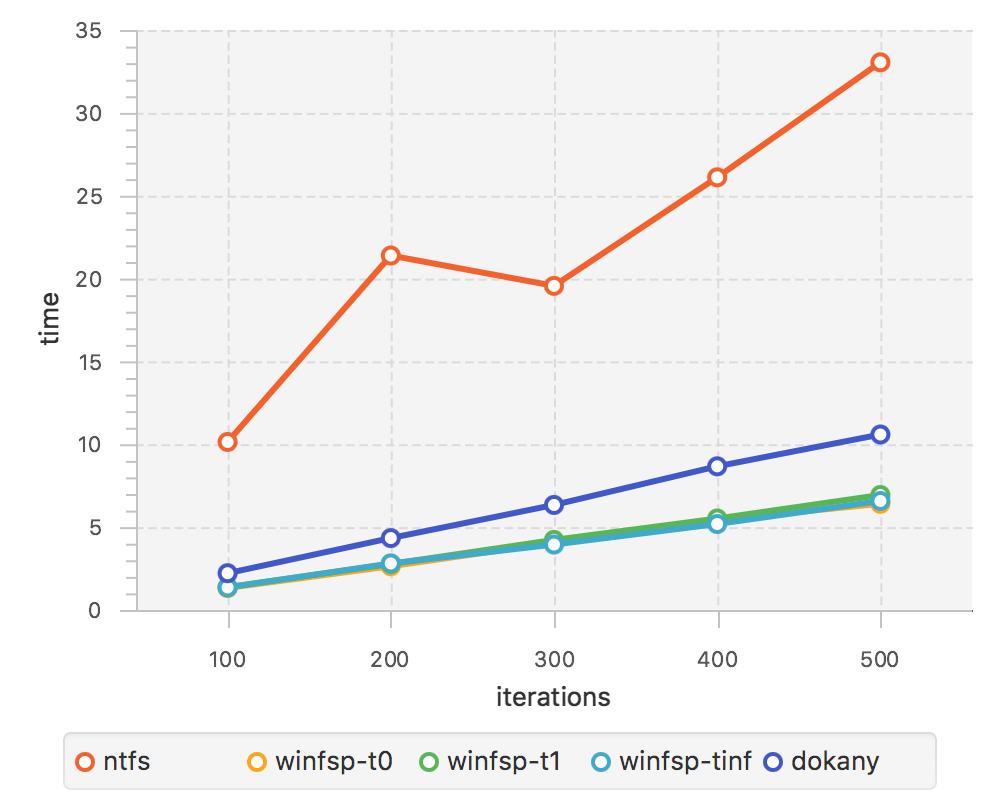

Source data for this figure (header and first rows):
//ntfs
100, 10.14
200, 21.39
300, 19.56
400, 26.11
500, 33.05
//winfsp-t0
100, 1.33
200, 2.64
300, 4.06
400, 5.42
500, 6.41
//winfsp-t1
100, 1.38
200, 2.78
300, 4.23
400, 5.52
500, 6.94
//winfsp-tinf
100, 1.36
200, 2.81
300, 3.95
400, 5.19
500, 6.58
//dokany
100, 2.22
200, 4.34
300, 6.34
400, 8.67
500, 10.59
